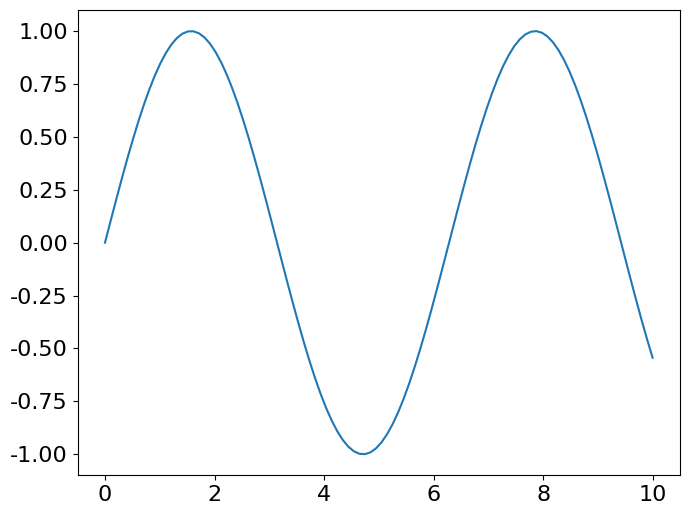

Python code for this plot:
from matplotlib import mathtext
import matplotlib as mpl
import matplotlib.pyplot as plt
import os
import re
from datetime import datetime

def print_fig_to_paper(output_type, plot_file_name, fig_font_size=16, fig_font_name='Times New Roman', fig_width=7, 
                       is_print=True, is_print_time=True, fig=None, fig_height_custom=None, is_hide_axis=False, output_path=None):
    '''
    Adjust the format of the figure to be suitable for the journal paper.
    output_type options in matplotlib: 'eps', 'pdf', 'png'
    fig_font_size: font size  ## NOTE: 50% insert into lyx, then the fontsize in the journal paper will be 8pt, close to the fontsize of the text in the journal paper
    fig_font_name: the name of the font
    fig_width: Width of the figure
    is_print: Whether to save the figure
    is_print_time: Whether to add the current time to the file name
    fig: The figure to be saved, if None, the current figure (plt.gcf()) will be saved
    figu_height_custom: Custom height of the figure
    is_hide_axis: Whether to hide the axis
    '''
    numdip = 300

    fig = fig or plt.gcf()
    
    # Set font properties
    # plt.rcParams.update({'font.size': fig_font_size, 'font.family': fig_font_name})
    
    # Use xelatex to render the text, including the mathemtical symbols
    # plt.rcParams['text.usetex'] = True
    # plt.rcParams['pgf.texsystem'] = 'xelatex'
    # plt.rcParams['pgf.rcfonts'] = False
    # plt.rcParams['pgf.preamble'] = '\n'.join([
    #     r'\usepackage{fontspec}',
    #     r'\setmainfont{Times New Roman}'])
    # mpl.use("pgf")
    
    # set the default font of mathtext to fig_font_name
    plt.rcParams['mathtext.fontset'] = 'custom'
    plt.rcParams['mathtext.it'] = fig_font_name + ':italic'
    plt.rcParams['mathtext.bf'] = fig_font_name + ':bold'
    plt.rcParams['mathtext.rm'] = fig_font_name
    plt.rcParams['mathtext.sf'] = fig_font_name
    
    # Get current figure dimensions
    current_fig_width, current_fig_height = fig.get_size_inches()
    
    # Calculate figure height maintaining the aspect ratio
    fig_height = fig_width / current_fig_width * current_fig_height
    
    # If custom height is specified
    fig_height = fig_height_custom or fig_height
    
    # Set figure size
    fig.set_size_inches(fig_width, fig_height)
    
    if is_hide_axis:
        ax = plt.gca()
        ax.xaxis.set_visible(False)
        ax.yaxis.set_visible(False)
    else:
        ax = plt.gca()
        ax.set_facecolor('none') # clear the background color of the axis
    
    for text in fig.findobj(match=plt.Text):
        # set the size and font of the text, specify custom math font
        text.set_fontsize(fig_font_size)
        text.set_fontname(fig_font_name)
        text.set_math_fontfamily('custom')
        text.set_fontfamily(fig_font_name)
        # if pattern.search(text.get_text()): # if the text contains math symbols
        #     text.set_usetex(True)

    fig.tight_layout()
    
    # Ensure the 'pic' directory exists
    if not output_path and not os.path.exists('pic'):
        os.makedirs('pic')
        output_path = 'pic'

    # Save the figure
    if is_print:
        if is_print_time:
            plot_file_name = f"{output_path}/{plot_file_name}{datetime.now().strftime('%Y%m%dT%H%M%S')}.{output_type}"
        else:
            plot_file_name = f"{output_path}/{plot_file_name}.{output_type}"

        fig.savefig(plot_file_name, format=output_type, dpi=numdip, bbox_inches='tight')

# Example usage
if __name__ == "__main__":
    import numpy as np
    
    # Example plot
    x = np.linspace(0, 10, 100)
    y = np.sin(x)
    plt.plot(x, y)
    
    # Call the function with your parameters
    print_fig_to_paper(output_type='png', plot_file_name='example_plot', 
                       fig_font_size=16, fig_font_name='Times New Roman', 
                       fig_width=7, is_print=True, is_print_time=True)
